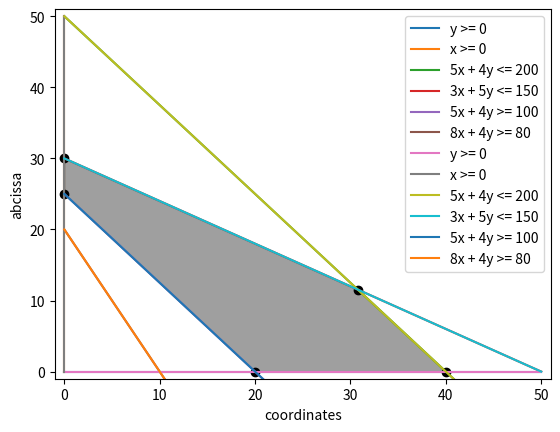

Python code for this plot:
import numpy as np
import matplotlib.pyplot as plt

# Constraints
x = np.linspace(0, 50, 100)

y1 = (200 - 5*x)/4
y2 = (150 - 3*x)/5
y3 = (100 - 5*x)/4
y4 = (80 - 8*x)/4
y5 = x*0

plt.plot(x, y5, label='y >= 0') # x-axis
plt.plot(y5, x, label='x >= 0') # y-axis
plt.plot(x, y1, label='5x + 4y <= 200')
plt.plot(x, y2, label='3x + 5y <= 150')
plt.plot(x, y3, label='5x + 4y >= 100')
plt.plot(x, y4, label='8x + 4y >= 80')
plt.xlabel('coordinates')
plt.ylabel('abcissa')
plt.legend()
plt.xlim(-1, 51)
plt.ylim(-1, 51)


up = np.minimum(y1, y2)
lo = np.maximum(y3, y4)
lo = np.maximum(lo, y5)
plt.fill_between(x, up, lo, where= up>lo, color='grey', alpha=0.5)

plt.show()

def intersection(a, b, c, d, e, f, pts_x, pts_y):
  y = (c*d - a*f) / (b*d - a*e)
  x = (f - e*y) / d
  pts_x.append(x)
  pts_y.append(y)

pts_x = []
pts_y = []

intersection(5, 4, 200, 3, 5, 150, pts_x, pts_y) #green and red
intersection(1, 0, 0, 3, 5, 150, pts_x, pts_y) #red and orange
intersection(1, 0, 0, 5, 4, 100, pts_x, pts_y) #purple and orange
intersection(0, 1, 0, 5, 4, 100, pts_x, pts_y) #purple and blue
intersection(0, 1, 0, 5, 4, 200, pts_x, pts_y) #green and blue

plt.plot(x, y5, label='y >= 0')
plt.plot(y5, x, label='x >= 0')
plt.plot(x, y1, label='5x + 4y <= 200')
plt.plot(x, y2, label='3x + 5y <= 150')
plt.plot(x, y3, label='5x + 4y >= 100')
plt.plot(x, y4, label='8x + 4y >= 80')
plt.xlabel('coordinates')
plt.ylabel('abcissa')
plt.legend()
plt.xlim(-1, 51)
plt.ylim(-1, 51)


up = np.minimum(y1, y2)
lo = np.maximum(y3, y4)
lo = np.maximum(lo, y5)
plt.fill_between(x, up, lo, where= up>lo, color='grey', alpha=0.5)
plt.scatter(pts_x, pts_y, color='black')

plt.show()

